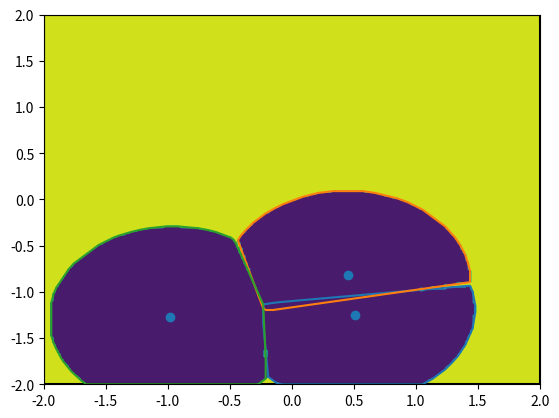
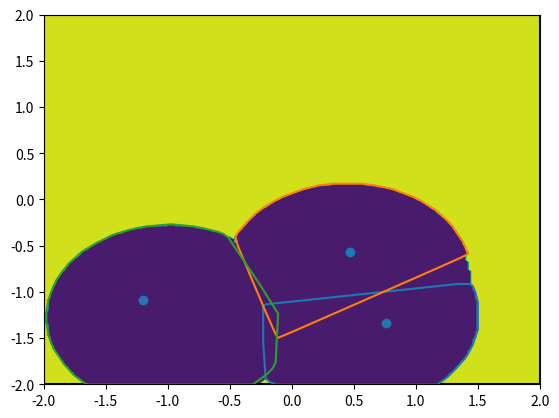
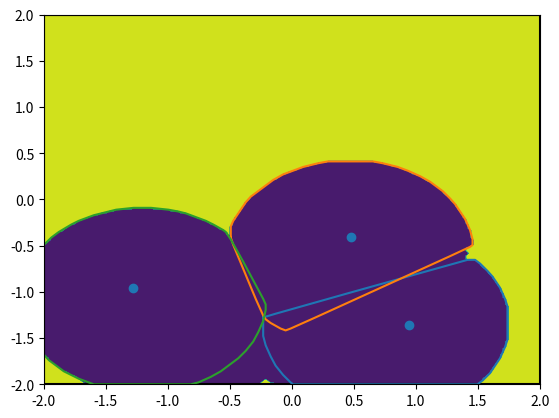
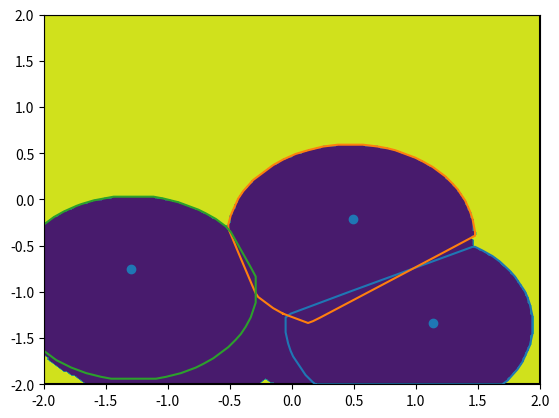
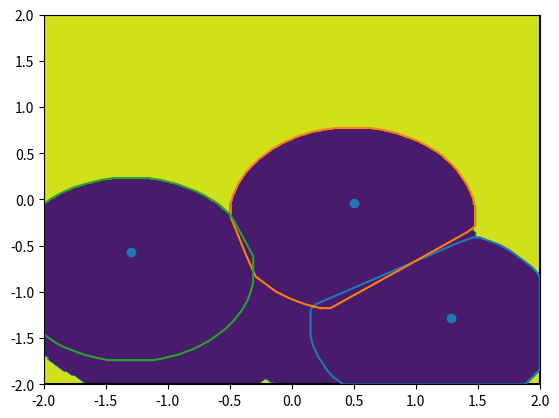
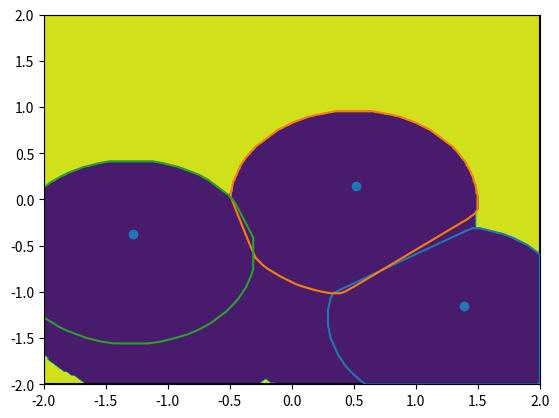
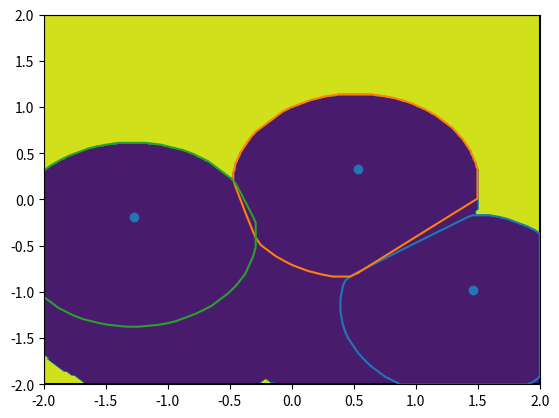
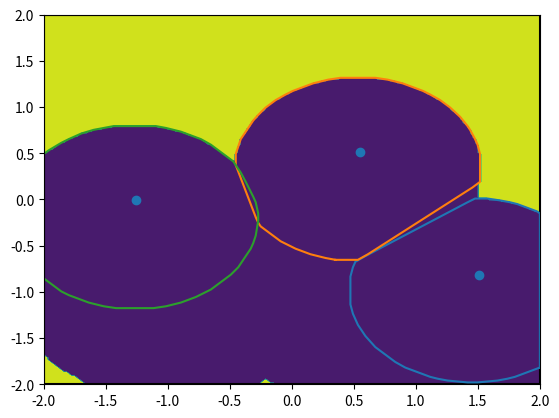
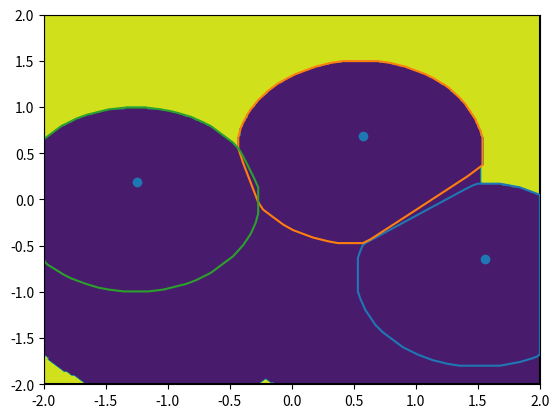
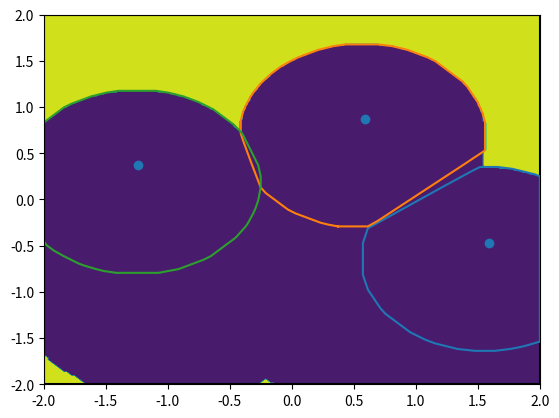
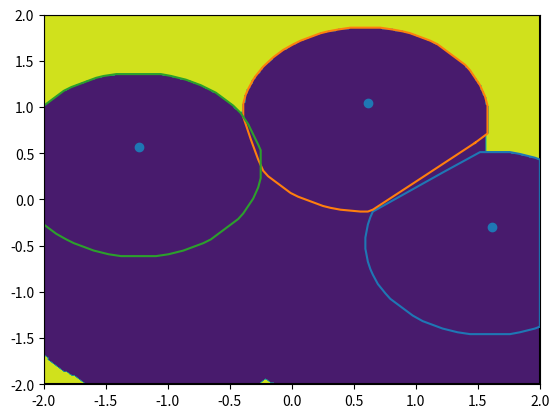
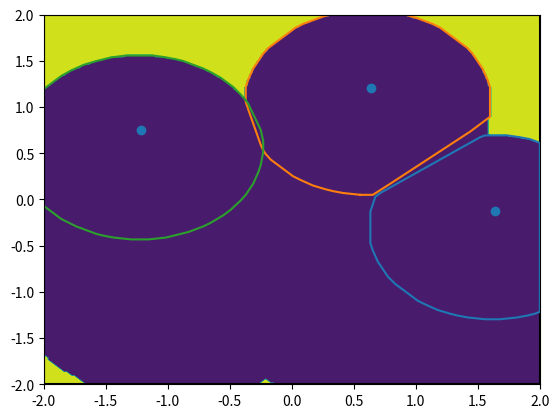
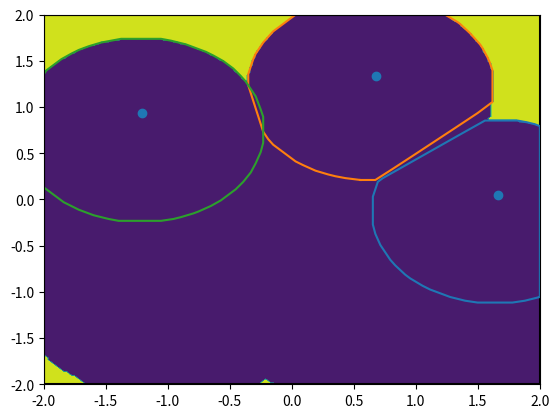
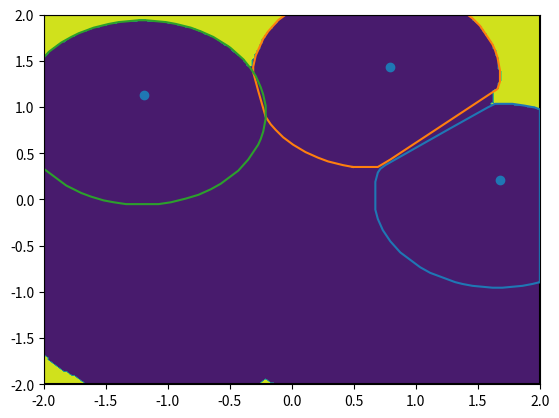
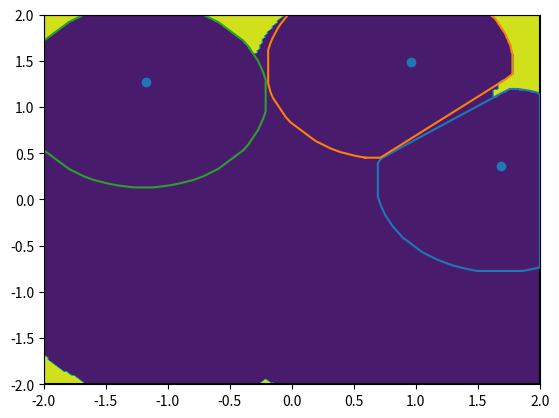
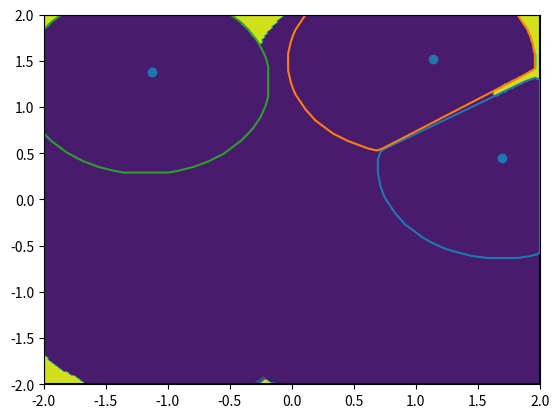

Recreate these plots in Python, in order.
#!/usr/bin/env python
# -*- coding: utf-8 -*-

import numpy as np
import matplotlib.pyplot as plt
from scipy.spatial import ConvexHull
from scipy.stats import multivariate_normal


class Voronoi:
    def __init__(self,field):

        self.phi = field.getPhi()
        self.Grid = field.getGrid()
        self.X = self.Grid[0]
        self.Y = self.Grid[1]

        self.R = 1
        self.b = -(self.R**2)-1
        

        self.Pos = [0,0]
        self.listNeighborPos = np.array([[2,2],[-2,2]])

    def calcVoronoi(self):
        self.Region = (self.X-self.Pos[0])**2 + (self.Y-self.Pos[1])**2 <= self.R**2
        # create R+margin circle
        outside = (self.X-self.Pos[0])**2 + (self.Y-self.Pos[1])**2 <= (1.1*self.R)**2

        # calculate distance to each point in R+margin circle
        distance = (self.X*outside-self.Pos[0])**2 + (self.Y*outside-self.Pos[1])**2
        
        # eliminate R circle from outside (make donut)
        arc = outside*~self.Region

        for neighborPos in self.listNeighborPos:
            # distance to each point from neighbor
            neighborDistance = (self.X-neighborPos[0])**2 + (self.Y-neighborPos[1])**2
            # nearer points in R+margin circle
            nearRegion = neighborDistance > distance
            # delete points near to neighbor from my Region
            self.Region = self.Region*nearRegion
            # delete points near to neighbor from arc
            arc = arc*nearRegion

        weightedX = self.X*self.phi*self.Region
        weightedY = self.Y*self.phi*self.Region

        self.mass = np.sum(self.phi*self.Region)
        self.cent = np.array([weightedX.sum(), weightedY.sum()])/self.mass

        onEdgeX = self.X*arc
        onEdgeY = self.Y*arc
        onEdgePhi = self.phi*arc

        vectorX = onEdgeX-self.Pos[0] 
        vectorY = onEdgeY-self.Pos[1]
        distance = vectorX**2 + vectorY**2 

        expandX = vectorX[distance>0]/distance[distance>0]*onEdgePhi[distance>0]
        expandY = vectorY[distance>0]/distance[distance>0]*onEdgePhi[distance>0]
        self.expand = (self.R**2+self.b)*np.array([expandX.sum(), expandY.sum()])
    
    def setPos(self,pos):
        self.Pos = pos

    def setNeighborPos(self,NeighborPos):
        self.listNeighborPos = NeighborPos

    def setPhi(self,phi):
        self.phi = phi
    
    def getCent(self):
        return self.cent

    def getMass(self):
        return self.mass

    def getRegion(self):
        return self.Region

    def getExpand(self):
        return self.expand

    def getConv(self):
        onlymyX = self.X[self.Region == True]
        onlymyY = self.Y[self.Region == True]
        XY = np.concatenate([onlymyX.reshape(-1,1), onlymyY.reshape(-1,1)],1)
        hull = ConvexHull(XY)
        points = hull.points
        hull_points = points[hull.vertices]
        hp = np.vstack((hull_points, hull_points[0]))
        return hp


            
class Plotter:
    def __init__(self,span):
        self.span = span

    def voronoiPlot(self,field,Agents,pos):
        xlimit, ylimit = field.getXYlimit()
        xbox = [xlimit[0],xlimit[1],xlimit[1],xlimit[0],xlimit[0]]
        ybox = [ylimit[0],ylimit[0],ylimit[1],ylimit[1],ylimit[0]]
        plt.plot(xbox,ybox,color="k")
        X,Y = field.getGrid()
        Z = field.getPhi()
        plt.contourf(X,Y,Z)

        for i in range(len(pos)):
            hp = Agents[i].getConv()
            plt.plot(hp[:,0],hp[:,1])

        plt.scatter(pos[:,0],pos[:,1])
        plt.pause(self.span)
        plt.clf()



class Field:
    def __init__(self):
        self.mesh_acc = [200,200]
        self.xlimit = [-2.0,2.0]
        self.ylimit = [-2.0,2.0]
        # dimension is inverse to X,Y
        self.phi = np.ones((self.mesh_acc[1],self.mesh_acc[0]))

    def updatePhi(self,phi):
        self.phi = phi

    def getXYlimit(self):
        return self.xlimit, self.ylimit

    def getGrid(self):
        xgrid = np.linspace(self.xlimit[0], self.xlimit[1], self.mesh_acc[0])
        ygrid = np.linspace(self.ylimit[0], self.ylimit[1], self.mesh_acc[1])
        # X and Y are mesh_acc[1] columns, mesh_acc[0] rows matrix
        X, Y = np.meshgrid(xgrid, ygrid)
        return X,Y

    def getPhi(self):
        return self.phi


def infoUpdate(Z,Agents):
    delta_decrease = 1
    delta_increase = 0.01
    Region = Agents[1].getRegion()
    for i in range(len(Agents)):
        Region = Region + Agents[i].getRegion()
    Z = Z-delta_decrease*Region
    Z = np.where(Z<0.01,0.01,Z) 
    Z = Z + delta_increase*~Region
    Z = np.where(Z>1,1,Z) 
    return Z


def setGaussian(field):
    X, Y = field.getGrid()
    XY = np.dstack((X, Y))
    mu = [0.5, -0.2]
    sigma = [[2.0, 0.3],[0.3,0.5]]
    rv = multivariate_normal(mu, sigma)
    Z = rv.pdf(XY)
    return Z


def main():
    AgentNum = 3
    pos = -2+4*np.random.rand(AgentNum,2)
    field = Field()
    # field.updatePhi(setGaussian(field))
    Agents = []
    for i in range(AgentNum):
        agent = Voronoi(field)
        Agents.append(agent)



    plotter = Plotter(0.01)
    for t in range(100):
        try:
            for i in range(AgentNum):
                Agents[i].setPos(pos[i])
                Agents[i].setNeighborPos(np.delete(pos,i,axis=0))
                Agents[i].setPhi(field.getPhi())

                Agents[i].calcVoronoi()
                # pos[i] = pos[i] + (-pos[i]+Agents[i].getCent())*0.3
                pos[i] = pos[i] + (-pos[i]+Agents[i].getCent()-Agents[i].getExpand()/(2*Agents[i].getMass()))*0.2

            Z = infoUpdate(field.getPhi(),Agents)
            field.updatePhi(Z)


            plotter.voronoiPlot(field,Agents,pos)

        except:
            break




if __name__ == '__main__':
    main()
